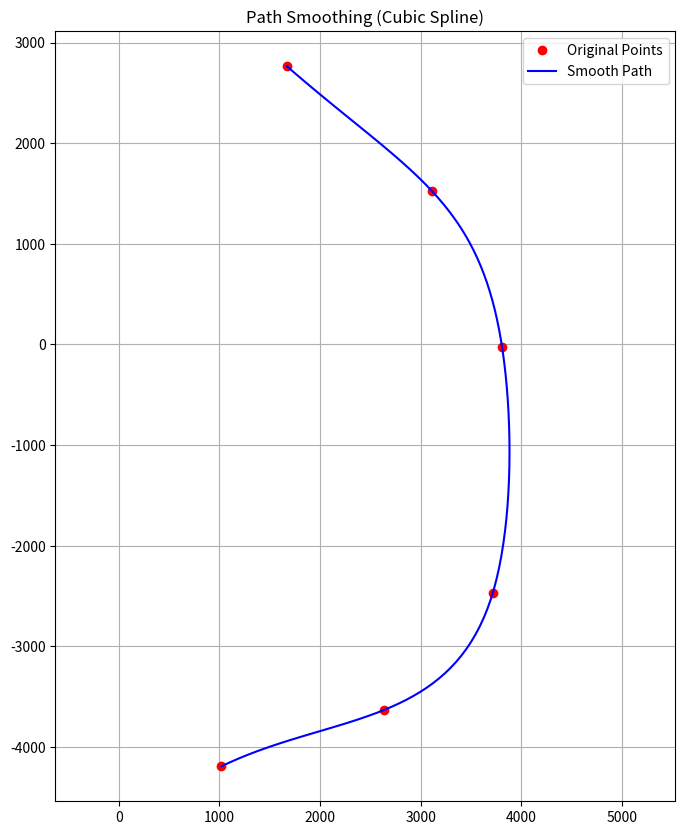

Recreate this plot in Python.
import numpy as np
from scipy.interpolate import interp1d
import matplotlib.pyplot as plt

# 1. 데이터 설정
original_x = [1670.34, 3110.96, 3808.03, 3715.09, 2630.75, 1019.74]
original_y = [2764.07, 1524.83, -24.23, -2471.73, -3633.52, -4191.18]

# 2. 보간법 적용
t = np.arange(len(original_x))
ti = np.linspace(0, len(original_x) - 1, 100)

func_x = interp1d(t, original_x, kind='cubic')
func_y = interp1d(t, original_y, kind='cubic')

smooth_x = func_x(ti)
smooth_y = func_y(ti)

# 3. 좌표 먼저 출력 (plt.show() 이전에 배치)
print("--- Smoothed Coordinates Start ---")
for i, (x, y) in enumerate(zip(smooth_x, smooth_y)):
    print(f"[{i+1}] X: {x:.2f}, Y: {y:.2f}")
print("--- Smoothed Coordinates End ---")

# 4. 시각화
plt.figure(figsize=(8, 10))
plt.plot(original_x, original_y, 'ro', label='Original Points')
plt.plot(smooth_x, smooth_y, 'b-', label='Smooth Path')
plt.legend()
plt.axis('equal')
plt.grid(True)
plt.title("Path Smoothing (Cubic Spline)")
plt.show() # 이 창을 닫아야 프로세스가 완전히 종료됩니다.
